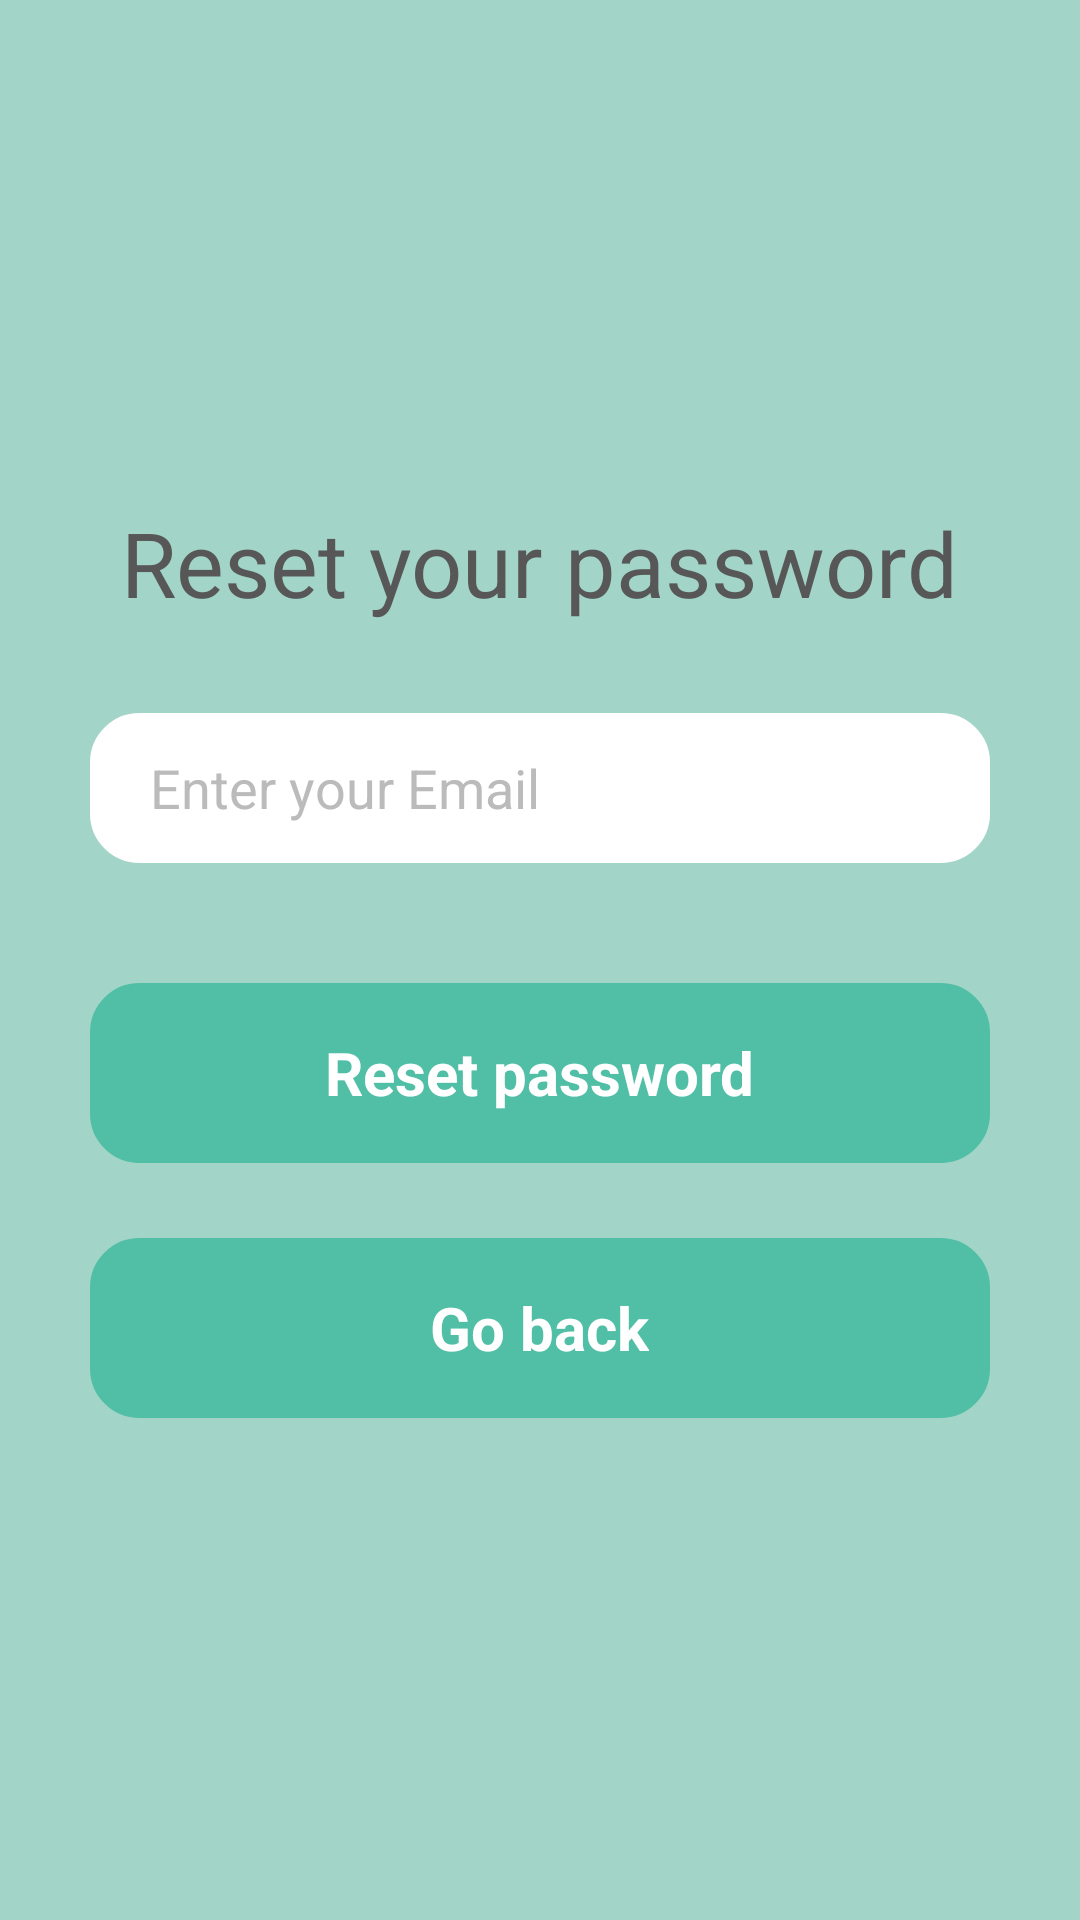

Here is an Android app screen rendered from its layout file. Give the layout XML and the strings, colors and styles it references.
<!-- AndroidManifest.xml: application theme Theme.LearnWordsApp -->
<!-- res/layout/activity_reset_password.xml -->
<?xml version="1.0" encoding="utf-8"?>
<LinearLayout xmlns:android="http://schemas.android.com/apk/res/android"
    xmlns:app="http://schemas.android.com/apk/res-auto"
    xmlns:tools="http://schemas.android.com/tools"
    android:layout_width="match_parent"
    android:layout_height="match_parent"
    android:background="@color/backgroundMint"
    android:gravity="center"
    android:orientation="vertical"
    android:paddingHorizontal="30sp">

    <ImageView
        android:id="@+id/fingerprintImage"
        android:layout_width="100dp"
        android:layout_height="100dp"
        android:padding="10dp"
        android:visibility="gone"
        app:srcCompat="@drawable/ic_baseline_fingerprint_24" />

    <TextView
        android:layout_width="wrap_content"
        android:layout_height="wrap_content"
        android:text="@string/reset_your_password"
        android:textColor="@color/darkGray"
        android:textSize="30sp" />

    <RelativeLayout
        android:layout_width="match_parent"
        android:layout_height="wrap_content"
        android:layout_marginTop="30sp">

        <EditText
            android:id="@+id/emailText"
            android:layout_width="match_parent"
            android:layout_height="50sp"
            android:background="@drawable/shape"
            android:hint="@string/login_email"
            android:inputType="textEmailAddress"
            android:paddingVertical="12sp"
            android:paddingStart="20sp"
            android:textColor="@color/black"
            android:textColorHint="@color/lightGray"
            tools:ignore="RtlSymmetry" />

    </RelativeLayout>

    <LinearLayout
        android:id="@+id/resetButton"
        android:layout_width="match_parent"
        android:layout_height="60sp"
        android:layout_marginTop="40sp"
        android:background="@drawable/shape2"
        android:gravity="center"
        android:orientation="horizontal"
        android:textColor="@color/white">

        <TextView
            android:layout_width="wrap_content"
            android:layout_height="wrap_content"
            android:layout_gravity="center"
            android:text="@string/reset_password"
            android:textColor="@color/white"
            android:textSize="20sp"
            android:textStyle="bold" />
    </LinearLayout>


    <LinearLayout
        android:id="@+id/button_go_back"
        android:layout_width="match_parent"
        android:layout_height="60sp"
        android:layout_marginTop="25sp"
        android:background="@drawable/shape2"
        android:gravity="center"
        android:orientation="horizontal">

        <TextView
            android:layout_width="wrap_content"
            android:layout_height="wrap_content"
            android:layout_gravity="center"
            android:text="@string/go_back"
            android:textColor="@color/white"
            android:textSize="20sp"
            android:textStyle="bold" />
    </LinearLayout>

</LinearLayout>
<!-- resources referenced by this layout -->
<resources>
  <color name="backgroundMint">#A3D4C8</color>
  <color name="black">#000000</color>
  <color name="darkGray">#575757</color>
  <color name="lightGray">#BCBBBB</color>
  <color name="white">#FFFFFF</color>
  <!-- drawable shape (drawable) -->
  <?xml version="1.0" encoding="utf-8"?>
  <shape xmlns:android="http://schemas.android.com/apk/res/android"
      android:shape="rectangle">
  
      <stroke
          android:width="3sp"
          android:color="@color/white" />
      <corners android:radius="15sp" />
      <solid android:color="@color/white" />
  
  </shape>
  <!-- drawable shape2 (drawable) -->
  <?xml version="1.0" encoding="utf-8"?>
  <shape xmlns:android="http://schemas.android.com/apk/res/android"
      android:shape="rectangle">
  
      <stroke
          android:width="3sp"
          android:color="@color/lightMint" />
      <corners android:radius="15sp" />
      <solid android:color="@color/lightMint" />
  
  </shape>
  <string name="go_back">Go back</string>
  <string name="login_email">Enter your Email</string>
  <string name="reset_password">Reset password</string>
  <string name="reset_your_password">Reset your password</string>
  <style name="Theme.LearnWordsApp" parent="Theme.MaterialComponents.DayNight.NoActionBar">
          
  
  
          <item name="colorOnPrimary">@color/backgroundWhite</item>
          
  
  
  
          
          <item name="android:navigationBarColor">@color/backgroundWhite</item>
          <item name="android:statusBarColor" tools:targetApi="l">?attr/colorOnBackground</item>
          
      </style>
  <color name="lightMint">#51BFA6</color>
  <color name="backgroundWhite">#FFFFFF</color>
</resources>
